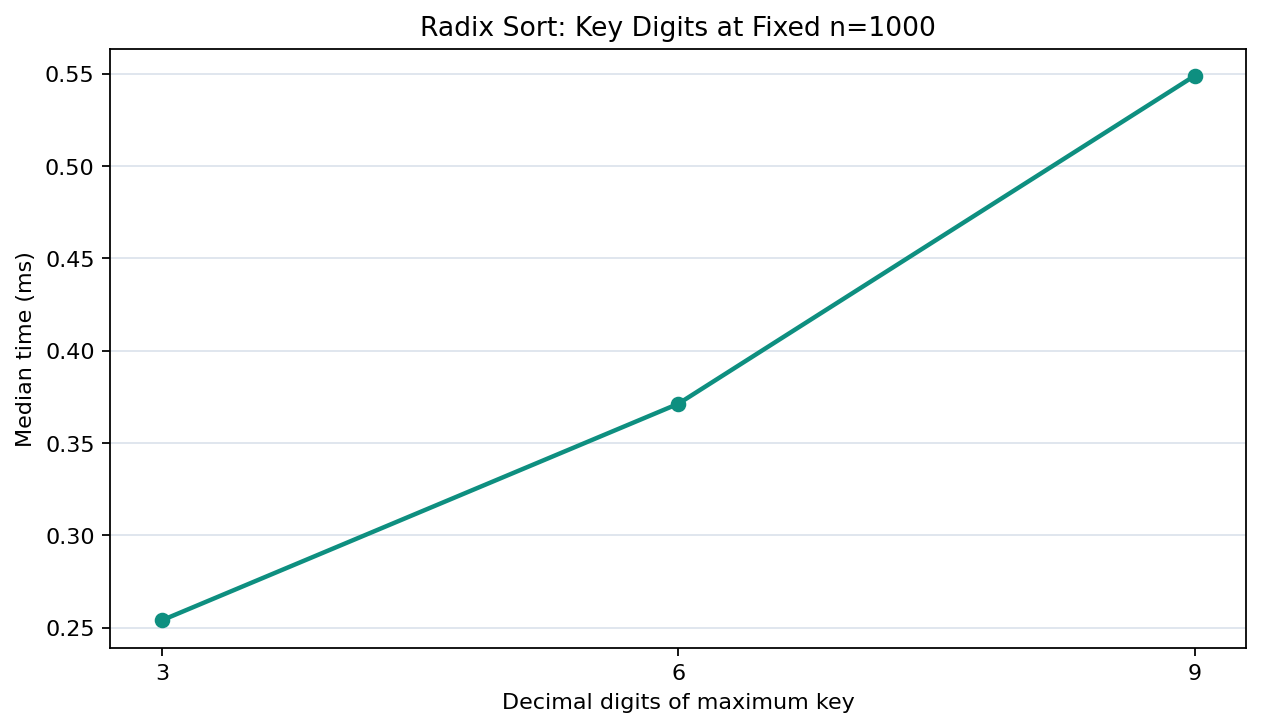

The table this chart was drawn from, first rows:
n, key_upper_exclusive, max_key, digits, unique_keys, algorithm, median_ms, min_ms, max_ms
1000, 1000, 998, 3, 627, Radix, 0.2539, 0.2157, 0.2752
1000, 1000000, 999813, 6, 999, Radix, 0.3712, 0.3692, 0.3883
1000, 1000000000, 996574598, 9, 1000, Radix, 0.5488, 0.5377, 0.5626
